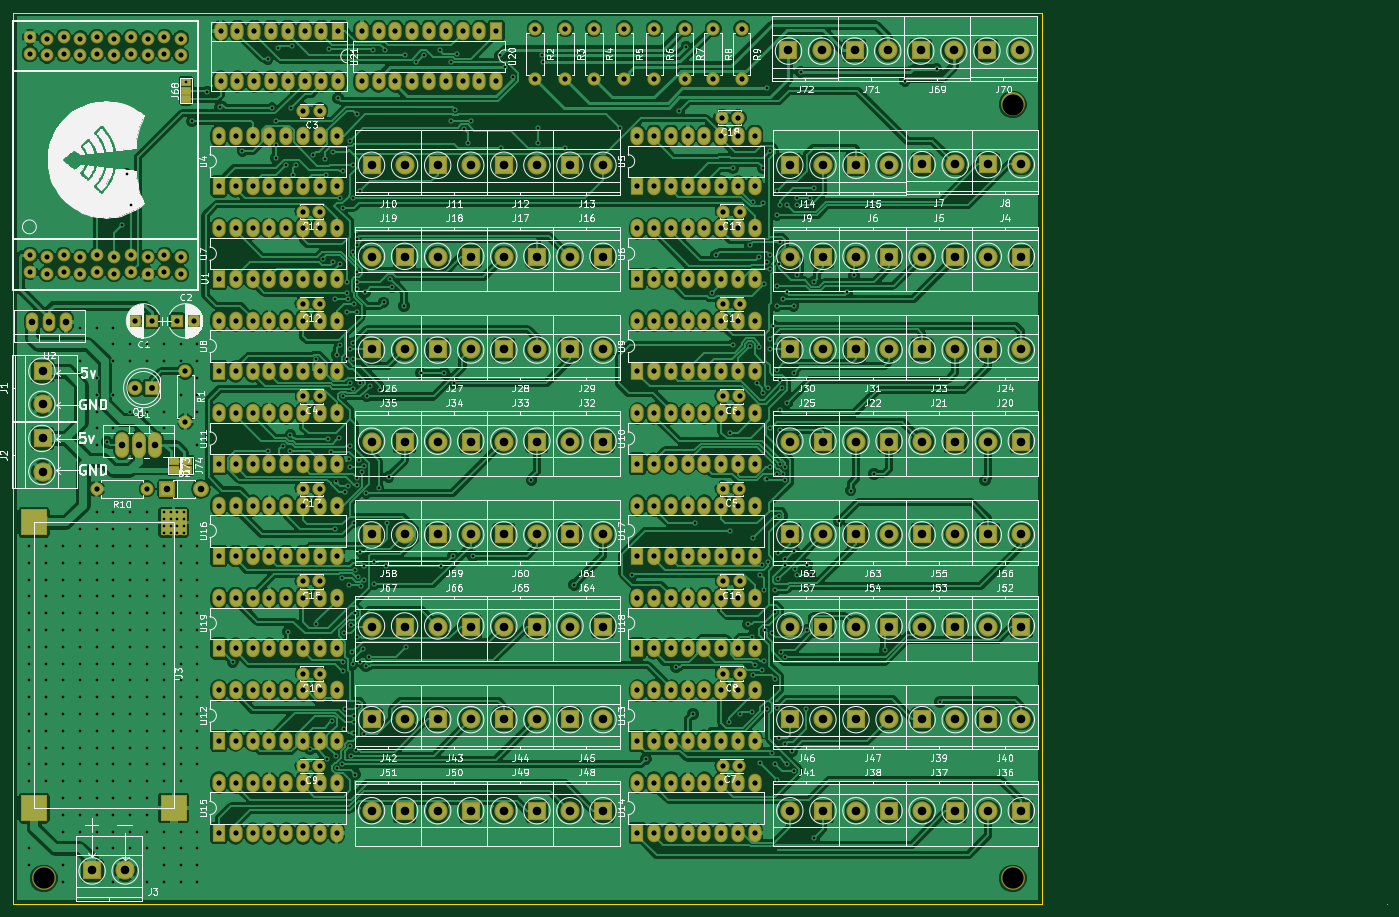
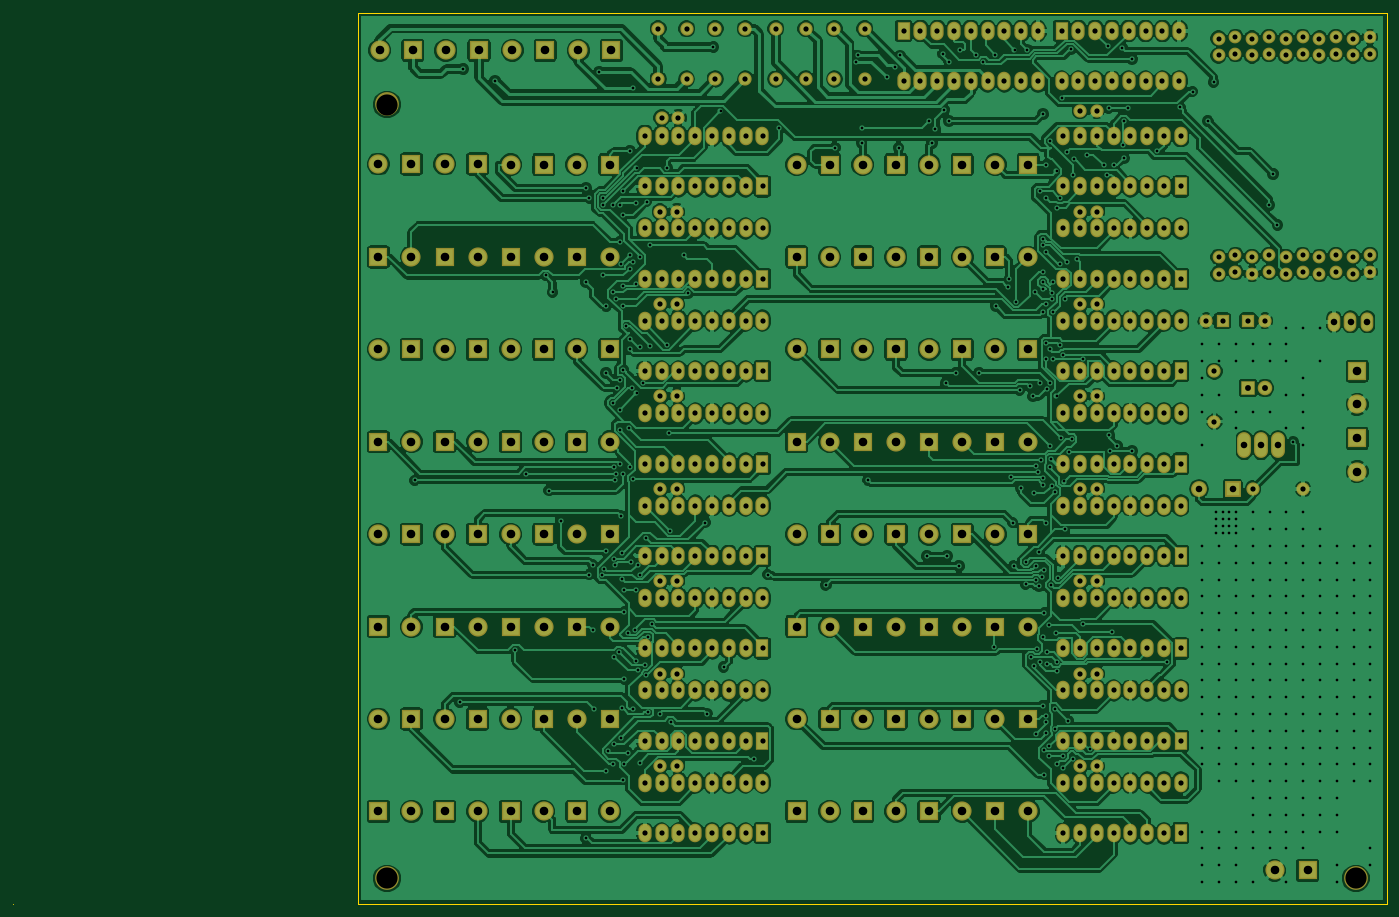
Circuit board: 9 layer files. Board 207.6 x 134.7 mm.
- bottom_copper: ND-03-B.Cu.gbl (468302 bytes)
- bottom_mask: ND-03-B.Mask.gbs (14979 bytes)
- bottom_silk: ND-03-B.SilkS.gbo (546 bytes)
- outline: ND-03-Edge.Cuts.gm1 (890 bytes)
- top_copper: ND-03-F.Cu.gtl (475652 bytes)
- top_mask: ND-03-F.Mask.gts (15320 bytes)
- top_silk: ND-03-F.SilkS.gto (204614 bytes)
- drill: ND-03-NPTH.drl (82 bytes)
- drill: ND-03-PTH.drl (15285 bytes)

=== bottom_copper: ND-03-B.Cu.gbl (468302 bytes, source omitted) ===
=== bottom_mask: ND-03-B.Mask.gbs (14979 bytes, source omitted) ===
=== bottom_silk: ND-03-B.SilkS.gbo ===
G04 #@! TF.GenerationSoftware,KiCad,Pcbnew,no-vcs-found-08c4a0b~58~ubuntu16.04.1*
G04 #@! TF.CreationDate,2017-08-29T22:18:21+03:00*
G04 #@! TF.ProjectId,ND-03,4E442D30332E6B696361645F70636200,1*
G04 #@! TF.SameCoordinates,Original
G04 #@! TF.FileFunction,Legend,Bot*
G04 #@! TF.FilePolarity,Positive*
%FSLAX46Y46*%
G04 Gerber Fmt 4.6, Leading zero omitted, Abs format (unit mm)*
G04 Created by KiCad (PCBNEW no-vcs-found-08c4a0b~58~ubuntu16.04.1) date Tue Aug 29 22:18:21 2017*
%MOMM*%
%LPD*%
G01*
G04 APERTURE LIST*
G04 APERTURE END LIST*
M02*

=== outline: ND-03-Edge.Cuts.gm1 ===
G04 #@! TF.GenerationSoftware,KiCad,Pcbnew,no-vcs-found-08c4a0b~58~ubuntu16.04.1*
G04 #@! TF.CreationDate,2017-08-29T22:18:21+03:00*
G04 #@! TF.ProjectId,ND-03,4E442D30332E6B696361645F70636200,1*
G04 #@! TF.SameCoordinates,Original
G04 #@! TF.FileFunction,Profile,NP*
%FSLAX46Y46*%
G04 Gerber Fmt 4.6, Leading zero omitted, Abs format (unit mm)*
G04 Created by KiCad (PCBNEW no-vcs-found-08c4a0b~58~ubuntu16.04.1) date Tue Aug 29 22:18:21 2017*
%MOMM*%
%LPD*%
G01*
G04 APERTURE LIST*
%ADD10C,0.150000*%
G04 APERTURE END LIST*
D10*
X17865000Y-31101000D02*
X17865000Y-165848000D01*
X173440000Y-31101000D02*
X17865000Y-31101000D01*
X17865000Y-165848000D02*
X173440000Y-165848000D01*
X173440000Y-165848000D02*
X173440000Y-165848000D01*
X173440000Y-31101000D02*
X173440000Y-165848000D01*
X225510000Y-165848000D02*
X225510000Y-165848000D01*
X17865000Y-165848000D02*
X17865000Y-165848000D01*
M02*

=== top_copper: ND-03-F.Cu.gtl (475652 bytes, source omitted) ===
=== top_mask: ND-03-F.Mask.gts (15320 bytes, source omitted) ===
=== top_silk: ND-03-F.SilkS.gto (204614 bytes, source omitted) ===
=== drill: ND-03-NPTH.drl ===
M48
INCH,TZ
T1C0.126
%
G90
G05
T1
X8858Y-63780
X66535Y-63780
X66535Y-17717
T0
M30

=== drill: ND-03-PTH.drl (15285 bytes, source omitted) ===
